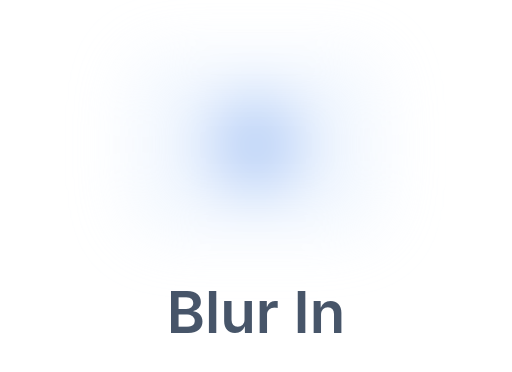
t = 0.00 s
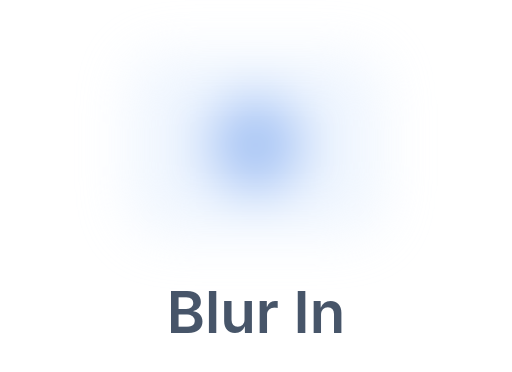
t = 0.29 s
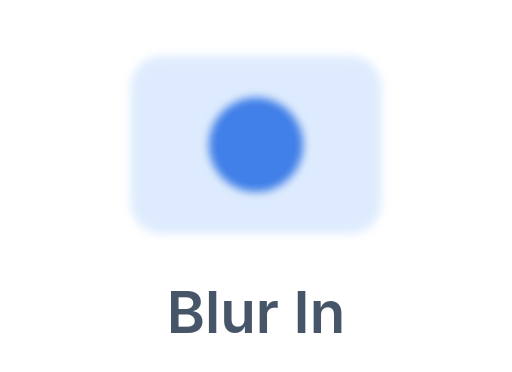
t = 0.88 s
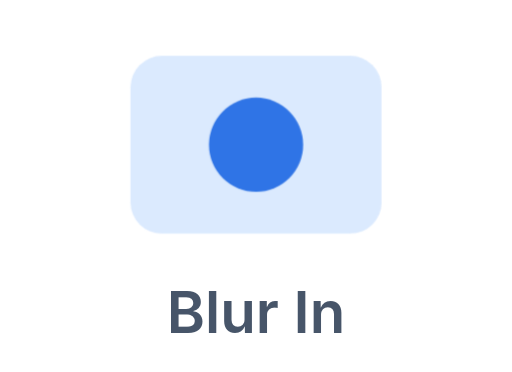
t = 1.40 s
t = 1.63 s: frame unchanged from t = 1.40 s, image omitted
t = 2.21 s: frame unchanged from t = 0.88 s, image omitted

The animated SVG that drew these frames (rendered in a browser with its animation timeline set to each time). Animation: 1 CSS @keyframes rule; one cycle of 2.60 s, repeats indefinitely.

<svg xmlns="http://www.w3.org/2000/svg" viewBox="0 0 132 96" role="img" aria-label="Blur to sharp on scroll"><g transform="translate(66,36) scale(1.35) translate(-66,-36)">
  <style>.b{animation:b 2.6s ease-in-out infinite}@keyframes b{0%{filter:blur(6px);opacity:.35}45%,80%{filter:blur(0);opacity:1}100%{filter:blur(6px);opacity:.35}}</style>
  <g class="b">
    <rect x="42" y="20" width="48" height="34" rx="6" fill="#dbeafe"/>
    <circle cx="66" cy="37" r="9" fill="#2f74e6"/>
  </g>
  </g><text x="66" y="86" text-anchor="middle" font-family="-apple-system,Segoe UI,Roboto,Helvetica,Arial,sans-serif" font-size="15" font-weight="600" fill="#475569">Blur In</text>
</svg>
